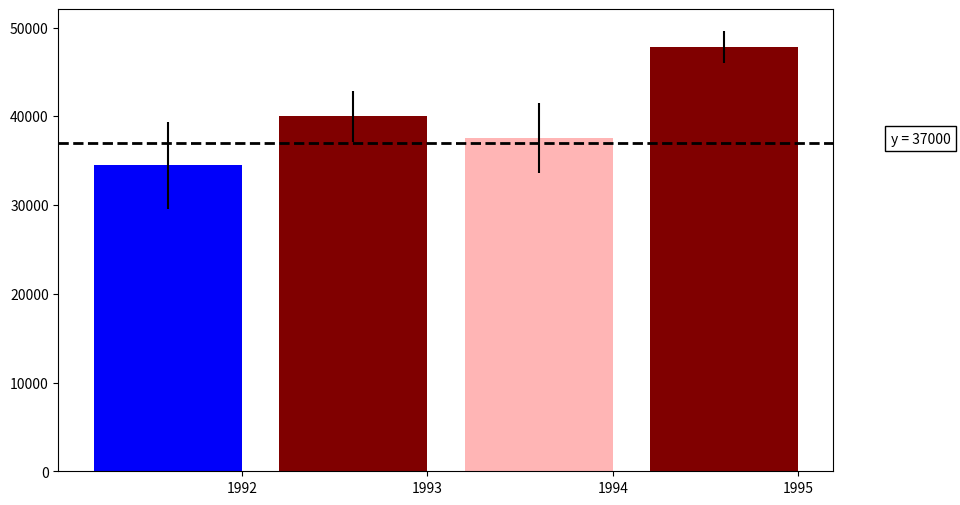

The script that saved this image:

# coding: utf-8

# 
# ### Building a custom visualization

# For this assignment I had to implement a visualization of sample data as described in Ferreria et al (2014). I had implemented the bar coloring as described in the paper, where the color of the bar is actually based on the amount of data covered (a gradient ranging from dark blue for the distribution being certainly below this y-axis, to white if the value is certainly contained, to dark red if the value is certainly not contained as the distribution is above the axis).
# 
# I chose the Even Harder option in which I had to make the plot interactive, allowing the user to click on the y axis to set the value of interest. The bar colors change with respect to what value the user has selected.

# In[1]:

# Initialize data:
import pandas as pd
import numpy as np

np.random.seed(12345)

df = pd.DataFrame([np.random.normal(33500,150000,3650), 
                   np.random.normal(41000,90000,3650), 
                   np.random.normal(41000,120000,3650), 
                   np.random.normal(48000,55000,3650)], 
                  index=[1992,1993,1994,1995])
df


# In[2]:

# Import useful libraries 
import matplotlib.pyplot as plt
from matplotlib.colors import Normalize
from matplotlib.cm import get_cmap
get_ipython().magic('matplotlib notebook')

# Compute mean of each sample
df_mean = df.mean(axis=1) 

# Compute standard deviation of the mean (standard error)
df_std = df.std(axis=1)/np.sqrt(df.shape[1])

# Initialize a value for the horizontal axis
y = 37000

# Creating colors for each column sample
norm = Normalize(vmin=-1.96, vmax=1.96)
cmap = get_cmap('seismic')
df_colors = pd.DataFrame([])
df_colors['intensity'] = norm((df_mean-y)/df_std)
df_colors['color'] = [cmap(x) for x in df_colors['intensity']]

# Plot figure
plt.figure(figsize=(10,6))
bar_plot = plt.bar(df.index, df_mean, yerr=df_std*1.96, color=df_colors['color']);
hoz_line = plt.axhline(y=y, color='k', linewidth=2, linestyle='--');
y_text = plt.text(1995.9, y, 'y = %d' %y, bbox=dict(fc='white',ec='k'));

# Add xticks
plt.xticks(df.index+0.4, ('1992', '1993', '1994', '1995'));


# In[4]:


# Add interactivity
def onclick(event):
    for i in range(4):
        shade = cmap(norm((df_mean.values[i]-event.ydata)/df_std.values[i]))
        bar_plot[i].set_color(shade) 
    hoz_line.set_ydata(event.ydata)
    y_text.set_text('y = %d' %event.ydata);
    y_text.set_position((1995.9, event.ydata));
    
plt.gcf().canvas.mpl_connect('button_release_event', onclick);


# In[ ]:



